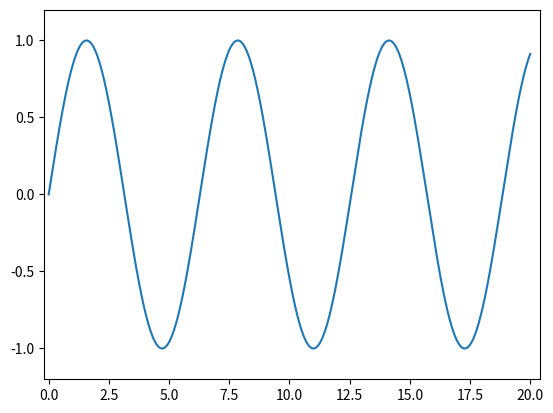
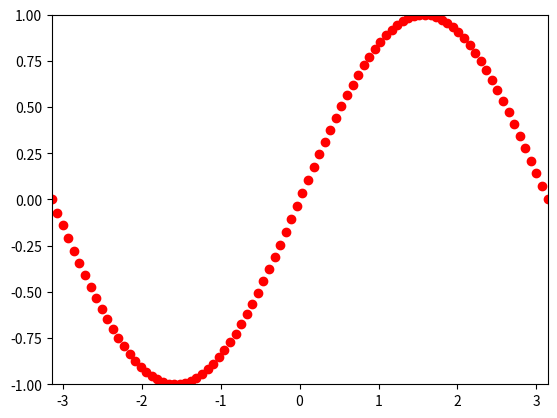
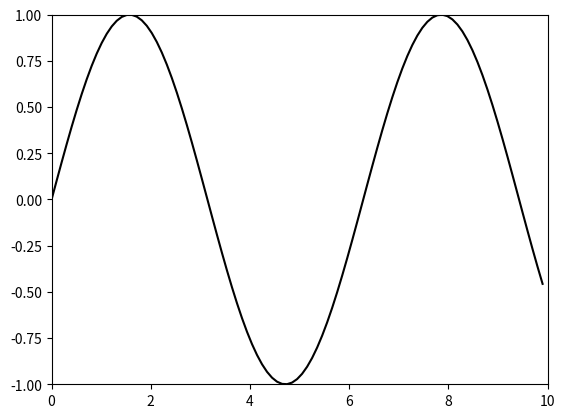

Recreate these plots in Python, in order.
import numpy as np
import matplotlib.pyplot as plt
import matplotlib.animation as animation
# jupyter运行，需要输入下面这个命令
%matplotlib qt5

N = 20
plt.close() # 关闭打开的图形窗口
def anni():
    fig = plt.figure()
    plt.ion() # 打开交互式绘图interactive
    for i in range(N):
        plt.cla()           # 清除原有图像
        plt.xlim(-0.2,20.4) # 设置x轴坐标范围
        plt.ylim(-1.2,1.2)  # 设置y轴坐标范围
        # 每当i增加的时候，增加自变量x的区间长度，可以理解为不断叠加绘图，所以每次循环之前都使用plt.cla()命令清除原有图像
        x = np.linspace(0,i+1,1000) 
        y = np.sin(x)
        plt.plot(x,y)
        plt.pause(0.1)
    # plt.ioff() #关闭交互式绘图
    
    plt.show()

anni()


fig, ax = plt.subplots()
xdata, ydata = [], []
ln, = plt.plot([], [], 'ro',animated=True)

def init():
    ax.set_xlim(-np.pi,np.pi)
    ax.set_ylim(-1, 1)
    return ln,

def update(frame):
    xdata.append(frame)
    ydata.append(np.sin(frame))
    ln.set_data(xdata, ydata)
    return ln,

anim = animation.FuncAnimation(fig, update, frames=np.linspace(-np.pi,np.pi, 90),interval=10,
                    init_func=init,blit=True)
anim.save('test2.gif',writer='pillow')
plt.show()



import numpy as np
import matplotlib.pyplot as pl
import matplotlib.animation as animation

x = np.linspace(0, 10, 100)
y = np.sin(x)

fig, ax = plt.subplots()
line, = ax.plot(x, y, color='k')

def update(num, x, y, line):
    line.set_data(x[:num], y[:num])
    line.axes.axis([0, 10, -1, 1])
    return line,

ani = animation.FuncAnimation(fig, update, len(x), fargs=[x, y, line],
                              interval=25, blit=False)
ani.save('test3.gif',writer='pillow')
plt.show()
